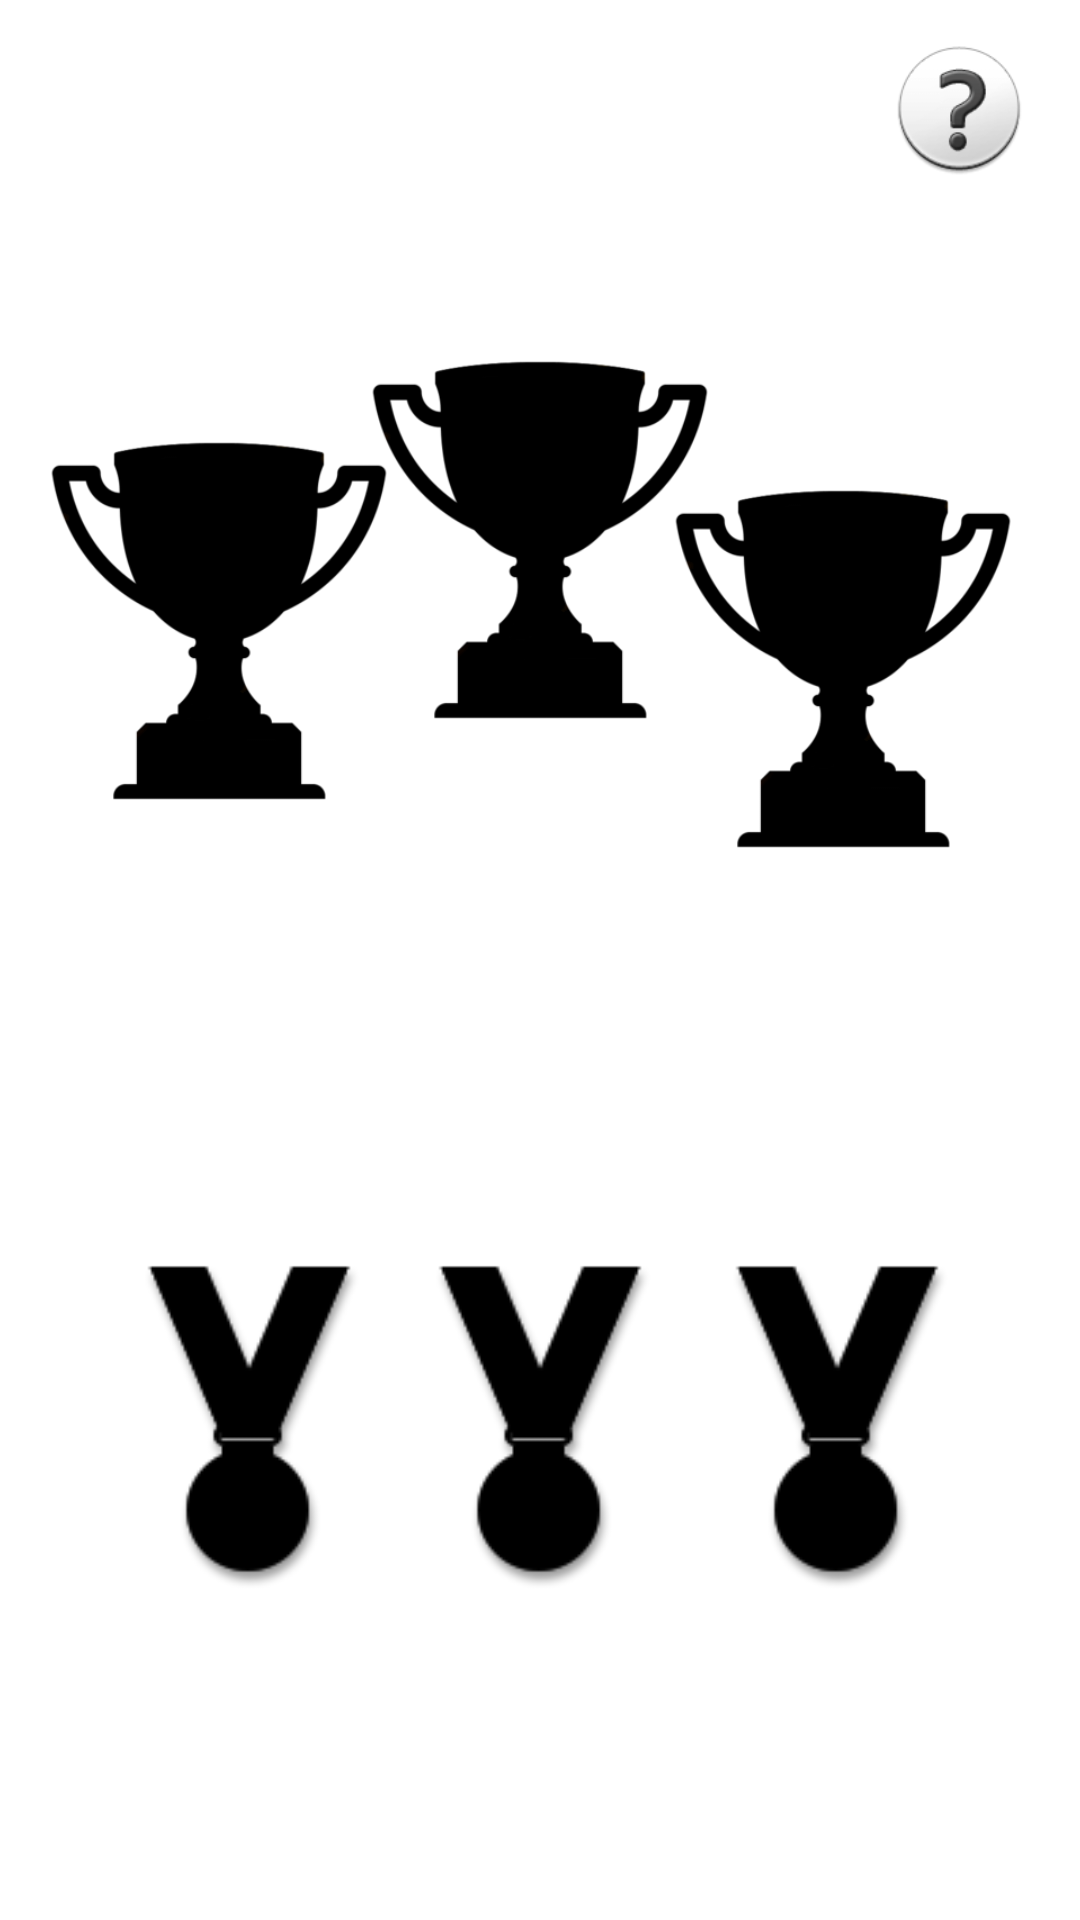

Produce the Android XML layout that renders to this screen, including the resource entries it uses.
<!-- AndroidManifest.xml: application theme Theme.StopSmoke -->
<!-- res/layout/activity_osiagniecia.xml -->
<?xml version="1.0" encoding="utf-8"?>
<RelativeLayout xmlns:android="http://schemas.android.com/apk/res/android"
    xmlns:app="http://schemas.android.com/apk/res-auto"
    xmlns:tools="http://schemas.android.com/tools"
    android:layout_width="match_parent"
    android:layout_height="match_parent"
    tools:context=".Osiagniecia">


    <ImageView
        android:id="@+id/imPodium"
        android:layout_width="395dp"
        android:layout_height="257dp"
        android:layout_alignParentBottom="true"
        android:layout_centerInParent="true"
        android:layout_marginBottom="171dp"
        app:srcCompat="@drawable/podium" />

    <ImageView
        android:id="@+id/imBlackPuchar1"
        android:layout_width="120dp"
        android:layout_height="170dp"
        android:layout_alignParentTop="true"
        android:layout_centerHorizontal="true"
        android:layout_marginTop="95dp"
        app:srcCompat="@drawable/black" />

    <ImageView
        android:id="@+id/imBlackPuchar2"
        android:layout_width="120dp"
        android:layout_height="170dp"
        android:layout_alignParentStart="true"
        android:layout_alignParentTop="true"
        android:layout_marginStart="13dp"
        android:layout_marginTop="122dp"
        app:srcCompat="@drawable/black" />

    <ImageView
        android:id="@+id/imBlackPuchar3"
        android:layout_width="120dp"
        android:layout_height="170dp"
        android:layout_alignParentTop="true"
        android:layout_alignParentEnd="true"
        android:layout_marginTop="138dp"
        android:layout_marginEnd="19dp"
        app:srcCompat="@drawable/black" />

    <ImageView
        android:id="@+id/imPucharRok"
        android:layout_width="116dp"
        android:layout_height="171dp"
        android:layout_alignBottom="@+id/imPodium"
        android:layout_alignParentTop="true"
        android:layout_centerHorizontal="true"
        android:layout_marginTop="130dp"
        android:layout_marginBottom="259dp"
        android:visibility="gone"
        app:srcCompat="@drawable/t1" />

    <ImageView
        android:id="@+id/imPucharPolRoku"
        android:layout_width="119dp"
        android:layout_height="172dp"
        android:layout_alignBottom="@+id/imPodium"
        android:layout_alignParentStart="true"
        android:layout_alignParentTop="true"
        android:layout_alignParentEnd="true"
        android:layout_marginStart="41dp"
        android:layout_marginTop="169dp"
        android:layout_marginEnd="250dp"
        android:layout_marginBottom="218dp"
        android:visibility="gone"
        app:srcCompat="@drawable/t2" />

    <ImageView
        android:id="@+id/imPucharMiesiac"
        android:layout_width="119dp"
        android:layout_height="169dp"
        android:layout_alignBottom="@+id/imPodium"
        android:layout_alignParentTop="true"
        android:layout_alignParentEnd="true"
        android:layout_marginTop="176dp"
        android:layout_marginEnd="19dp"
        android:layout_marginBottom="215dp"
        android:visibility="gone"
        app:srcCompat="@drawable/t3" />

    <ImageView
        android:id="@+id/imMedalTydzien"
        android:layout_width="120dp"
        android:layout_height="160dp"
        android:layout_alignParentEnd="true"
        android:layout_alignParentBottom="true"
        android:layout_marginEnd="17dp"
        android:layout_marginBottom="89dp"
        android:visibility="gone"
        app:srcCompat="@drawable/m3_t" />

    <ImageView
        android:id="@+id/imMedal3Miesiace"
        android:layout_width="120dp"
        android:layout_height="160dp"
        android:layout_alignParentStart="true"
        android:layout_alignParentBottom="true"
        android:layout_marginStart="16dp"
        android:layout_marginBottom="89dp"
        android:visibility="gone"
        app:srcCompat="@drawable/m2_t" />

    <ImageView
        android:id="@+id/imMedal9Miesiecy"
        android:layout_width="120dp"
        android:layout_height="160dp"
        android:layout_alignParentBottom="true"
        android:layout_centerHorizontal="true"
        android:layout_marginBottom="89dp"
        android:visibility="gone"
        app:srcCompat="@drawable/m1_t" />

    <ImageView
        android:id="@+id/imMedalBlack3"
        android:layout_width="116dp"
        android:layout_height="148dp"
        android:layout_alignParentEnd="true"
        android:layout_alignParentBottom="true"
        android:layout_marginEnd="23dp"
        android:layout_marginBottom="93dp"
        app:srcCompat="@drawable/mblack" />

    <ImageView
        android:id="@+id/imMedalBlack2"
        android:layout_width="116dp"
        android:layout_height="148dp"
        android:layout_alignParentStart="true"
        android:layout_alignParentBottom="true"
        android:layout_centerHorizontal="true"
        android:layout_marginStart="25dp"
        android:layout_marginBottom="93dp"
        app:srcCompat="@drawable/mblack" />

    <ImageView
        android:id="@+id/imMedalBlack1"
        android:layout_width="116dp"
        android:layout_height="148dp"
        android:layout_alignParentBottom="true"
        android:layout_centerHorizontal="true"
        android:layout_marginBottom="93dp"
        app:srcCompat="@drawable/mblack" />

    <ImageView
        android:id="@+id/imHelp"
        android:layout_width="59dp"
        android:layout_height="49dp"
        android:layout_alignParentTop="true"
        android:layout_alignParentEnd="true"
        android:layout_marginTop="11dp"
        android:layout_marginEnd="11dp"
        app:srcCompat="@drawable/questionmark" />


</RelativeLayout>
<!-- resources referenced by this layout -->
<resources>
  <!-- drawable black: png bitmap (drawable, 19279 bytes) -->
  <!-- drawable m1_t: png bitmap (drawable, 23906 bytes) -->
  <!-- drawable m2_t: png bitmap (drawable, 20531 bytes) -->
  <!-- drawable m3_t: png bitmap (drawable, 20877 bytes) -->
  <!-- drawable mblack: png bitmap (drawable, 9667 bytes) -->
  <!-- drawable questionmark: png bitmap (drawable, 3838 bytes) -->
  <!-- drawable t1: png bitmap (drawable, 80203 bytes) -->
  <!-- drawable t2: png bitmap (drawable, 59274 bytes) -->
  <!-- drawable t3: png bitmap (drawable, 54818 bytes) -->
  <style name="Theme.StopSmoke" parent="Theme.MaterialComponents.DayNight.DarkActionBar">
          
          <item name="colorPrimary">@color/purple_500</item>
          <item name="colorPrimaryVariant">@color/purple_700</item>
          <item name="colorOnPrimary">@color/white</item>
          
          <item name="colorSecondary">@color/teal_200</item>
          <item name="colorSecondaryVariant">@color/teal_700</item>
          <item name="colorOnSecondary">@color/black</item>
          
          <item name="android:statusBarColor" tools:targetApi="l">?attr/colorPrimaryVariant</item>
          
      </style>
  <color name="purple_500">#FF6200EE</color>
  <color name="purple_700">#FF3700B3</color>
  <color name="white">#FFFFFFFF</color>
  <color name="teal_200">#FF03DAC5</color>
  <color name="teal_700">#FF018786</color>
  <color name="black">#FF000000</color>
</resources>
